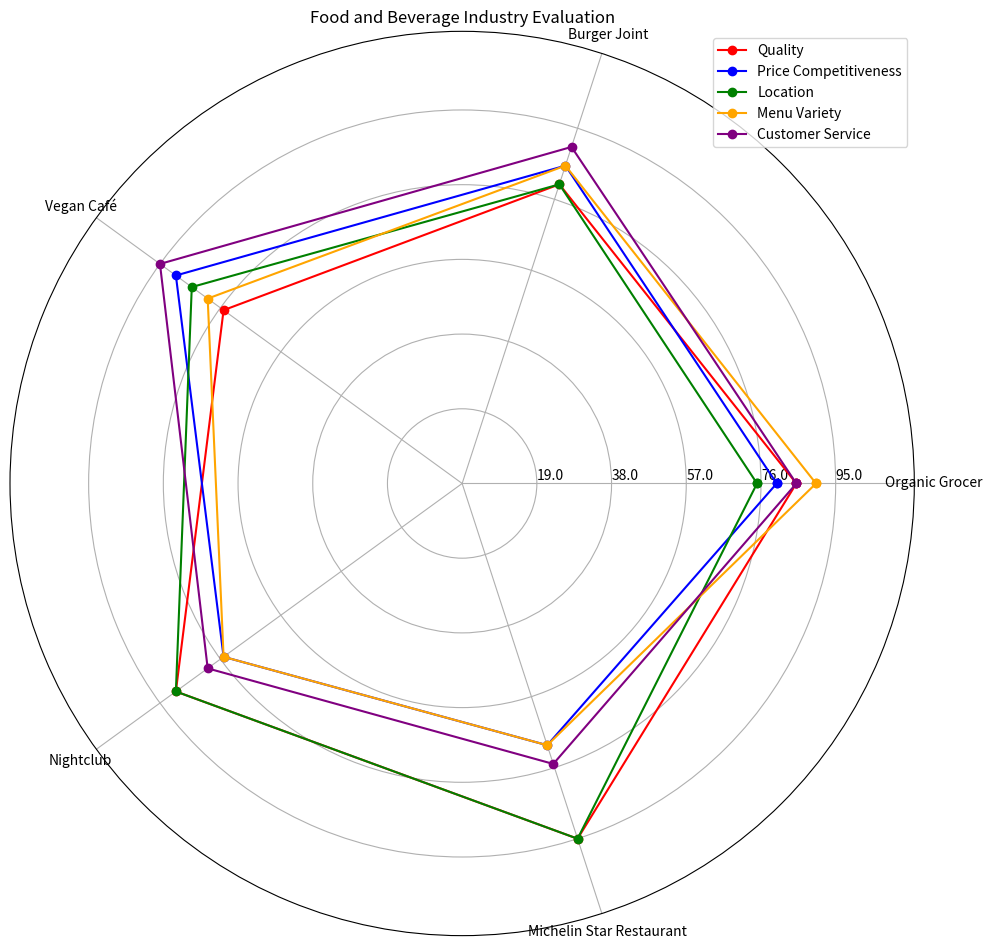

Write Python code to recreate this figure. (Note: this script raises an exception after producing the figure.)
import numpy as np
import matplotlib.pyplot as plt

data_labels = ['Organic Grocer', 'Burger Joint', 'Vegan Café', 'Nightclub', 'Michelin Star Restaurant']
line_labels = ['Quality', 'Price Competitiveness', 'Location', 'Menu Variety', 'Customer Service']

data = np.array([[85, 80, 75, 90, 95], [80, 85, 90, 75, 70], [75, 80, 85, 90, 95], [90, 85, 80, 75, 70], [85, 90, 95, 80, 75]])

plt.figure(figsize=(10, 10))
ax = plt.subplot(111, polar=True)
angles = np.linspace(0, 2 * np.pi, len(data_labels) + 1, endpoint=True)
data = np.concatenate((data, data[:, 0:1]), axis=1)

colors = ['red', 'blue', 'green', 'orange', 'purple']
for i, row in enumerate(data):
    ax.plot(angles, row, 'o-', color=colors[i], label=line_labels[i])

ax.set_xticks(angles[:-1])
ax.set_xticklabels(data_labels)
ax.set_yticks([20, 40, 60, 80, 100])

ax.set_rlim(0, np.max(data) + 20)
max_value = np.amax(data)
step_size = max_value / len(data)
ax.set_rgrids([step_size * i for i in range(1, len(data) + 1)], labels=[f'{step_size * i:.1f}' for i in range(1, len(data) + 1)], angle=0)

handles, labels = ax.get_legend_handles_labels()
ax.legend(handles, labels, loc='upper right')

ax.set_title('Food and Beverage Industry Evaluation')

plt.tight_layout()
plt.savefig('/cpfs01/user/yehancheng/workspace/datasets/SimChartV2/demo/radar/png/133_202312302350.png')
plt.clf()
